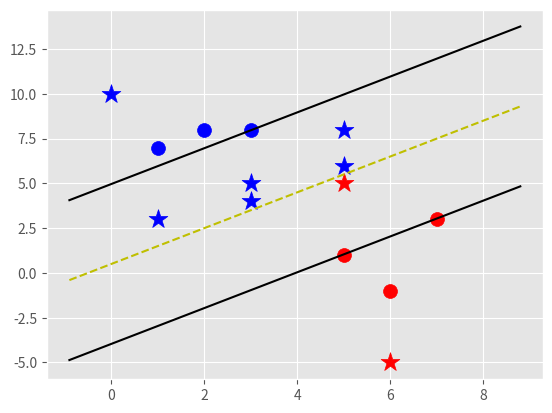

Write the Python code that produced this figure.
# Imports
import matplotlib.pyplot as plt
import numpy as np
from matplotlib import style

# Setup Plots
style.use('ggplot')

# Sample Data
data_dict = {-1: np.array([[1, 7],
                           [2, 8],
                           [3, 8]]),
             
             1: np.array([[5, 1],
                          [6, -1],
                          [7, 3]])}

# Support Vector Machine
class Support_Vector_Machine:
    # Initialize varibles
    def __init__(self, visualization=True):
        # True if we want to graph the result
        self.visualization = visualization
        self.colors = {1: 'r', -1: 'b'}
        
        # If we are graphing, set th eplot up
        if self.visualization:
            self.fig = plt.figure()
            self.ax = self.fig.add_subplot(1, 1, 1)
    
    # train
    def fit(self, data):
        self.data = data

        # {||w||: [w, b]}
        opt_dict = {}

        # Mulitplying w by these
        transforms = [[1, 1],
                      [-1, 1],
                      [-1, -1],
                      [1, -1]]
        
        # break data out into all data list
        all_data = []
        for yi in self.data:
            for featureset in self.data[yi]:
                for feature in featureset:
                    all_data.append(feature)
        
        # Find max and min values, then delete all_data
        self.max_feature_value = max(all_data)
        self.min_feature_value = min(all_data)
        all_data = None
        
        # Define our step sizes
        step_sizes = [self.max_feature_value * 0.1,
                      self.max_feature_value * 0.01,
                      # Point of Expense:
                      self.max_feature_value * 0.001
                      ]
        
        # We can take larger steps with b
        b_range_multiple = 5
        b_multiple = 2

        # Our best value for w, start with max value * 10
        latest_optimum = self.max_feature_value * 10

        for step in step_sizes:
            # Set w to our best values
            w = np.array([latest_optimum, latest_optimum])
            
            # Loop until we're optimized
            optimized = False
            while not optimized:
                # Step through b's
                for b in np.arange(-1 * (self.max_feature_value * b_range_multiple), 
                                   self.max_feature_value * b_range_multiple,
                                   step * b_multiple):
                    for transformation in transforms:
                        # Multiply w by our transforms
                        w_t = w * transformation
                        found_option = True

                        # Check our condition for all data
                        # yi(xi.w + b) >= 1
                        for yi in self.data:
                            for xi in self.data[yi]:
                                if not yi * (np.dot(w_t, xi) + b) >= 1:
                                    found_option = False
                        
                        # If our condition is met, save w, b to opt_dict
                        if found_option:
                            opt_dict[np.linalg.norm(w_t)] = [w_t, b]
                
                # No need to go less than 0 because we already checked for negatives
                if w[0] < 0:
                    optimized = True
                    print("Optimized a step")
                else:
                    # Decrease w by step amount
                    w = w - step
            
            # Find the lowest mag of w
            norms = sorted([n for n in opt_dict])
            opt_choice = opt_dict[norms[0]]

            self.w = opt_choice[0]
            self.b = opt_choice[1]

            # Set w to the one with the lowest mag, plus a little extra, and start next step
            latest_optimum = opt_choice[0][0] + step * 2


        for yi in self.data:
            for xi in self.data[yi]:
                print(xi, ':', yi * (np.dot(self.w, xi) + self.b))

    def predict(self, features):
        # sign(x.w + b)
        classification = np.sign(np.dot(np.array(features), self.w) + self.b)

        # If we want to graph, show the prediction point
        if classification != 0 and self.visualization:
            self.ax.scatter(features[0], features[1], s=200, marker='*', c=self.colors[classification])

        return classification
    
    def visualize(self):
        # Graph every point in our data
        [[self.ax.scatter(x[0], x[1], s=100, color=self.colors[i]) for x in data_dict[i]] for i in self.data]

        # v = x.w + b
        # PSV = 1
        # NSV = -1
        # Dec = 0
        def hyperplane(x, w, b, v):
            return (-w[0] * x - b + v) / w[1]
        
        # Define range of values for graph
        datarange = (self.min_feature_value * 0.9, self.max_feature_value * 1.1)
        hyp_x_min = datarange[0]
        hyp_x_max = datarange[1]

        # w.x + b = 1
        # Positive Hyperplane
        psv1 = hyperplane(hyp_x_min, self.w, self.b, 1)
        psv2 = hyperplane(hyp_x_max, self.w, self.b, 1)
        self.ax.plot([hyp_x_min, hyp_x_max], [psv1, psv2], 'k')

        # w.x + b = -1
        # Negative Hyperplane
        nsv1 = hyperplane(hyp_x_min, self.w, self.b, -1)
        nsv2 = hyperplane(hyp_x_max, self.w, self.b, -1)
        self.ax.plot([hyp_x_min, hyp_x_max], [nsv1, nsv2], 'k')

        # w.x + b = 0
        # Decision Boundary
        db1 = hyperplane(hyp_x_min, self.w, self.b, 0)
        db2 = hyperplane(hyp_x_max, self.w, self.b, 0)
        self.ax.plot([hyp_x_min, hyp_x_max], [db1, db2], 'y--')

        plt.show()

svm = Support_Vector_Machine()
svm.fit(data_dict)

predictions = [[0, 10],
               [1, 3],
               [3, 4],
               [3, 5],
               [5, 5],
               [5, 6],
               [6, -5],
               [5, 8]]

# Make a prediction for every point
for p in predictions:
    svm.predict(p)

svm.visualize()